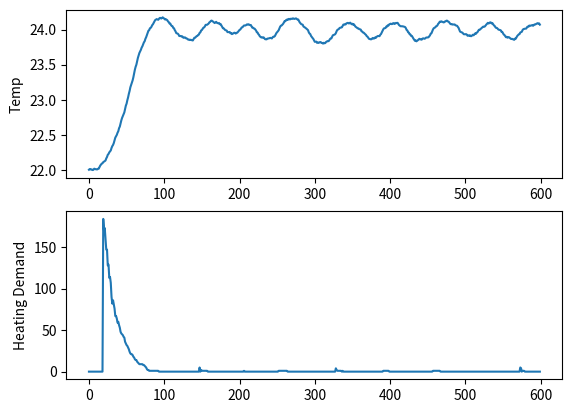

The matplotlib source for this figure:
"""
goal was to programm a simple PID to controll temperature in another real application project.
I simulated an very delayed heating, like it was observed in the real application and tried to mimic a PID
to better control the (binary on/off) heating. The goal is to heat a chamber from 22 to 24 degree celcius.
Without PID (set PARAM1 to 1) the heating overshoots, with good value of PARAM1 = 10 the PID does not overshoot and keeps T more constant around 4.

[redacted]
2018
"""


PARAM1 = 10

print( "Starting...")
# import numpy as np
import numpy.random as rnd
import matplotlib.pyplot as plt
import os,time,seaborn
print( "Finished importing")
heating=0
flux=0
temp=22
f,f2,f3=[],[],[]
keep=0
switch=0
for i in range(600):
	f.append(temp)
	temp+=flux-(0.01*(temp-22))-0.01*rnd.randint(-1,2) ##Temperaturdefinition
	if heating==1 and flux<0.2:
		flux+=0.001 ##dadurch Selbstverstaerkung
	elif heating==0 and flux>0:
		flux-=0.001 
	################################
	#berechne tangente -- eigentlicher PID Teil
	try:
		steigung=(f[-1]-f[-PARAM1])/PARAM1
		# f2.append(steigung)
	except:
		steigung=0
	#extrapoliere
	t_ex=0
	t=0
	if steigung >0.01:
		while t_ex<=24:
			t_ex=temp+t*steigung
			t+=1
	f2.append(t)


	if t>20 or t==0 and temp<24:
		heating=1
	else:
		heating=0
fig=plt.figure()
ax1=fig.add_subplot(211)
ax2=fig.add_subplot(212)
ax1.set_ylabel("Temp")
ax2.set_ylabel("Heating Demand")
ax1.plot(f)
ax2.plot(f2)
plt.show()

print( "Done!")
